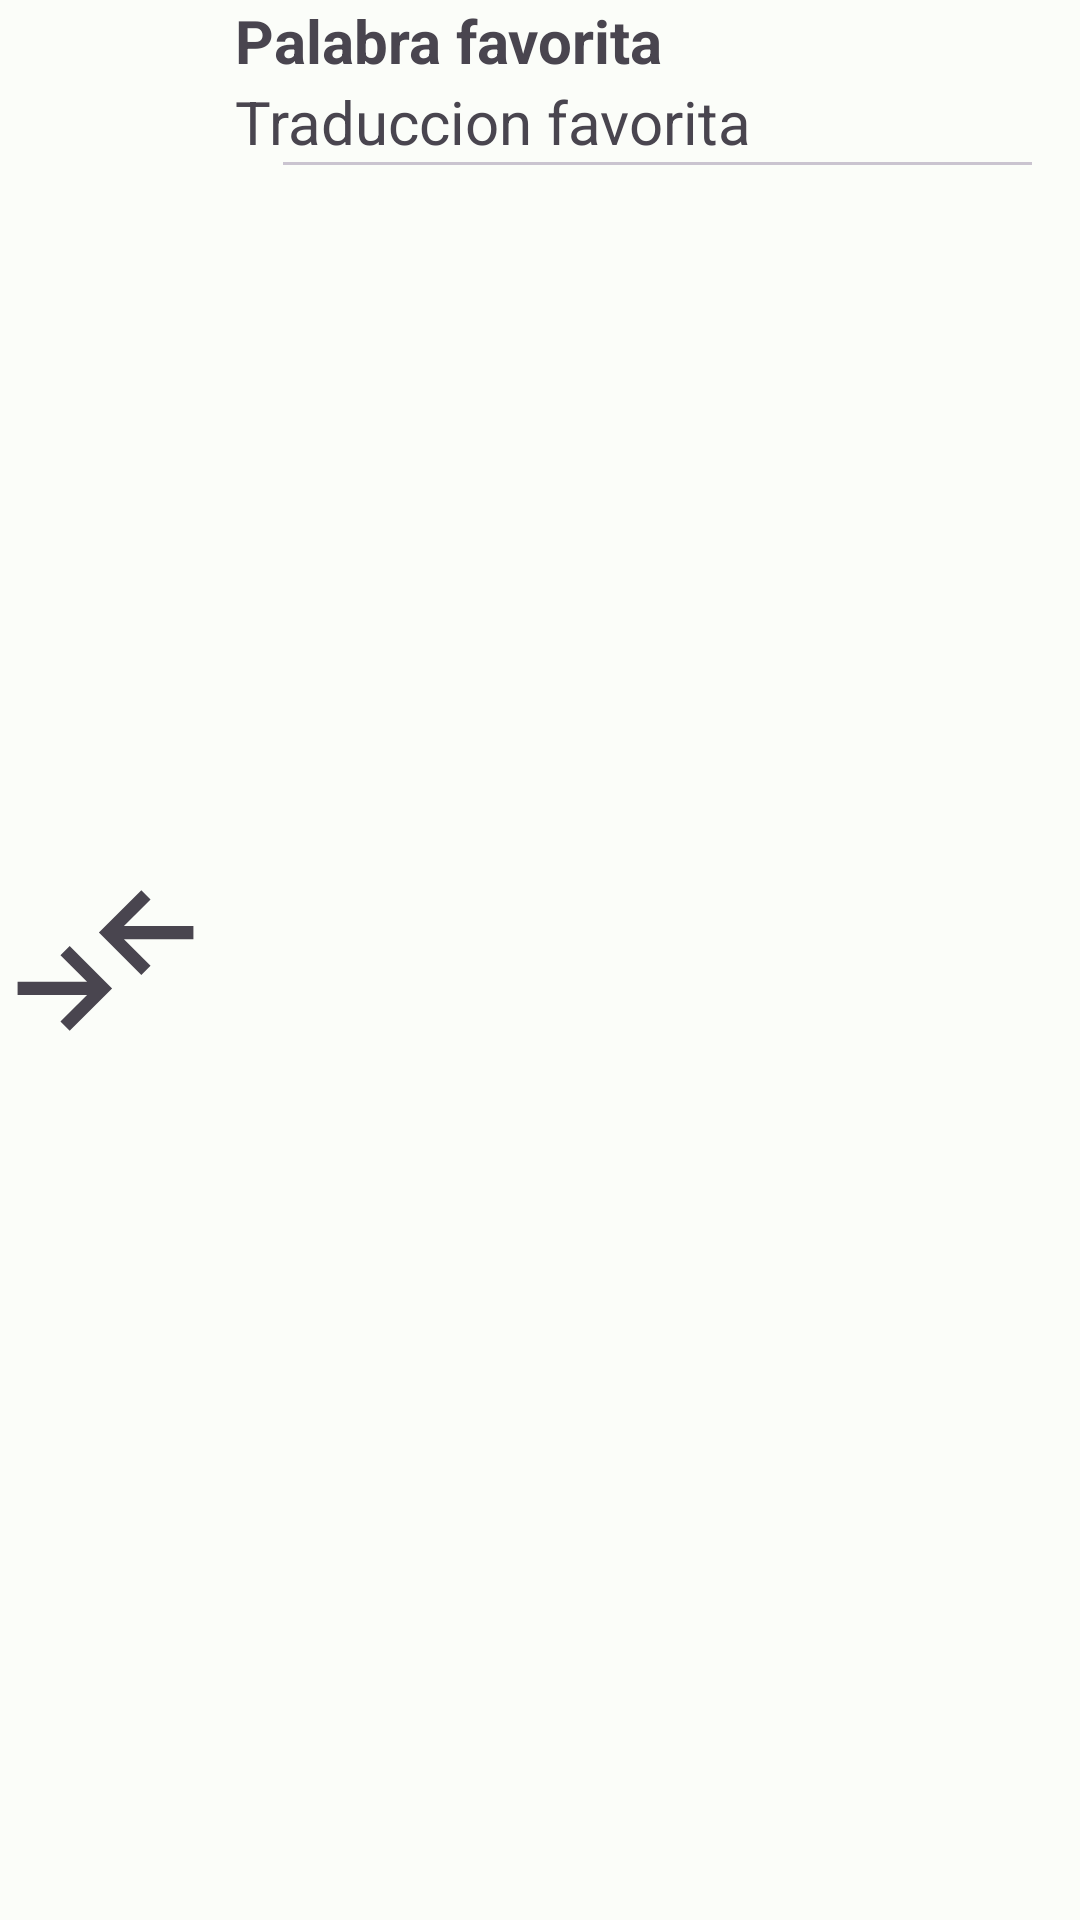

Reconstruct the res/layout file that produces this screen, plus the resources it refers to.
<!-- AndroidManifest.xml: application theme Theme.ProyectoDiccionario -->
<!-- res/layout/task_list_items.xml -->
<?xml version="1.0" encoding="utf-8"?>
<LinearLayout xmlns:android="http://schemas.android.com/apk/res/android"
    xmlns:app="http://schemas.android.com/apk/res-auto"
    android:layout_width="match_parent"
    android:layout_height="?attr/listPreferredItemHeightLarge"
    android:orientation="horizontal"
    android:background="?attr/selectableItemBackground">
    <ImageView
        android:id="@+id/imgListFav"
        android:layout_width="0dp"
        android:layout_weight="1"
        android:layout_height="match_parent"
        android:src="@drawable/ic_baseline_compare_arrows_24"/>
    <LinearLayout
        android:layout_width="0dp"
        android:layout_weight="4"
        android:layout_height="match_parent"
        android:orientation="vertical"
        android:layout_marginStart="8dp"
        android:layout_gravity="center_vertical">
        <TextView
            android:id="@+id/txtListFavP"
            android:layout_width="wrap_content"
            android:layout_height="wrap_content"
            android:text="Palabra favorita"
            android:textSize="20sp"
            android:textStyle="bold"
            />
        <TextView
            android:id="@+id/txtListFavS"
            android:layout_width="wrap_content"
            android:layout_height="wrap_content"
            android:text="Traduccion favorita"
            android:textSize="20sp"
            />
        <com.google.android.material.divider.MaterialDivider
            android:layout_width="match_parent"
            android:layout_height="wrap_content"
            app:dividerInsetStart="16dp"
            app:dividerInsetEnd="16dp"/>

    </LinearLayout>


</LinearLayout>
<!-- resources referenced by this layout -->
<resources>
  <!-- drawable ic_baseline_compare_arrows_24 (drawable) -->
  <vector xmlns:android="http://schemas.android.com/apk/res/android"
      android:width="48dp"
      android:height="48dp"
      android:viewportWidth="48"
      android:viewportHeight="48"
      android:tint="?attr/colorControlNormal">
      <path
          android:fillColor="@android:color/white"
          android:pathData="M15.85,40 L13.75,37.9 19.8,31.85H4V28.85H19.8L13.75,22.8L15.85,20.7L25.5,30.35ZM32.15,27.3 L22.5,17.65 32.15,8 34.25,10.1 28.2,16.15H44V19.15H28.2L34.25,25.2Z"/>
  </vector>
  <color name="md_theme_light_primary">#006C53</color>
  <color name="md_theme_light_onPrimary">#FFFFFF</color>
  <color name="md_theme_light_primaryContainer">#81F8D1</color>
  <color name="md_theme_light_onPrimaryContainer">#002117</color>
  <color name="md_theme_light_secondary">#4C635A</color>
  <color name="md_theme_light_onSecondary">#FFFFFF</color>
  <color name="md_theme_light_secondaryContainer">#CEE9DC</color>
  <color name="md_theme_light_onSecondaryContainer">#082018</color>
  <color name="md_theme_light_tertiary">#406376</color>
  <color name="md_theme_light_onTertiary">#FFFFFF</color>
  <color name="md_theme_light_tertiaryContainer">#C3E8FE</color>
  <color name="md_theme_light_onTertiaryContainer">#001E2B</color>
  <color name="md_theme_light_error">#BA1A1A</color>
  <color name="md_theme_light_errorContainer">#FFDAD6</color>
  <color name="md_theme_light_onError">#FFFFFF</color>
  <color name="md_theme_light_onErrorContainer">#410002</color>
  <color name="md_theme_light_background">#FBFDF9</color>
  <color name="md_theme_light_onBackground">#191C1B</color>
  <color name="md_theme_light_surface">#FBFDF9</color>
  <color name="md_theme_light_onSurface">#191C1B</color>
  <color name="md_theme_light_surfaceVariant">#DBE5DF</color>
  <color name="md_theme_light_onSurfaceVariant">#3F4944</color>
  <color name="md_theme_light_outline">#707974</color>
  <color name="md_theme_light_inverseOnSurface">#EFF1EE</color>
  <color name="md_theme_light_inverseSurface">#2E312F</color>
  <color name="md_theme_light_inversePrimary">#63DBB5</color>
</resources>
